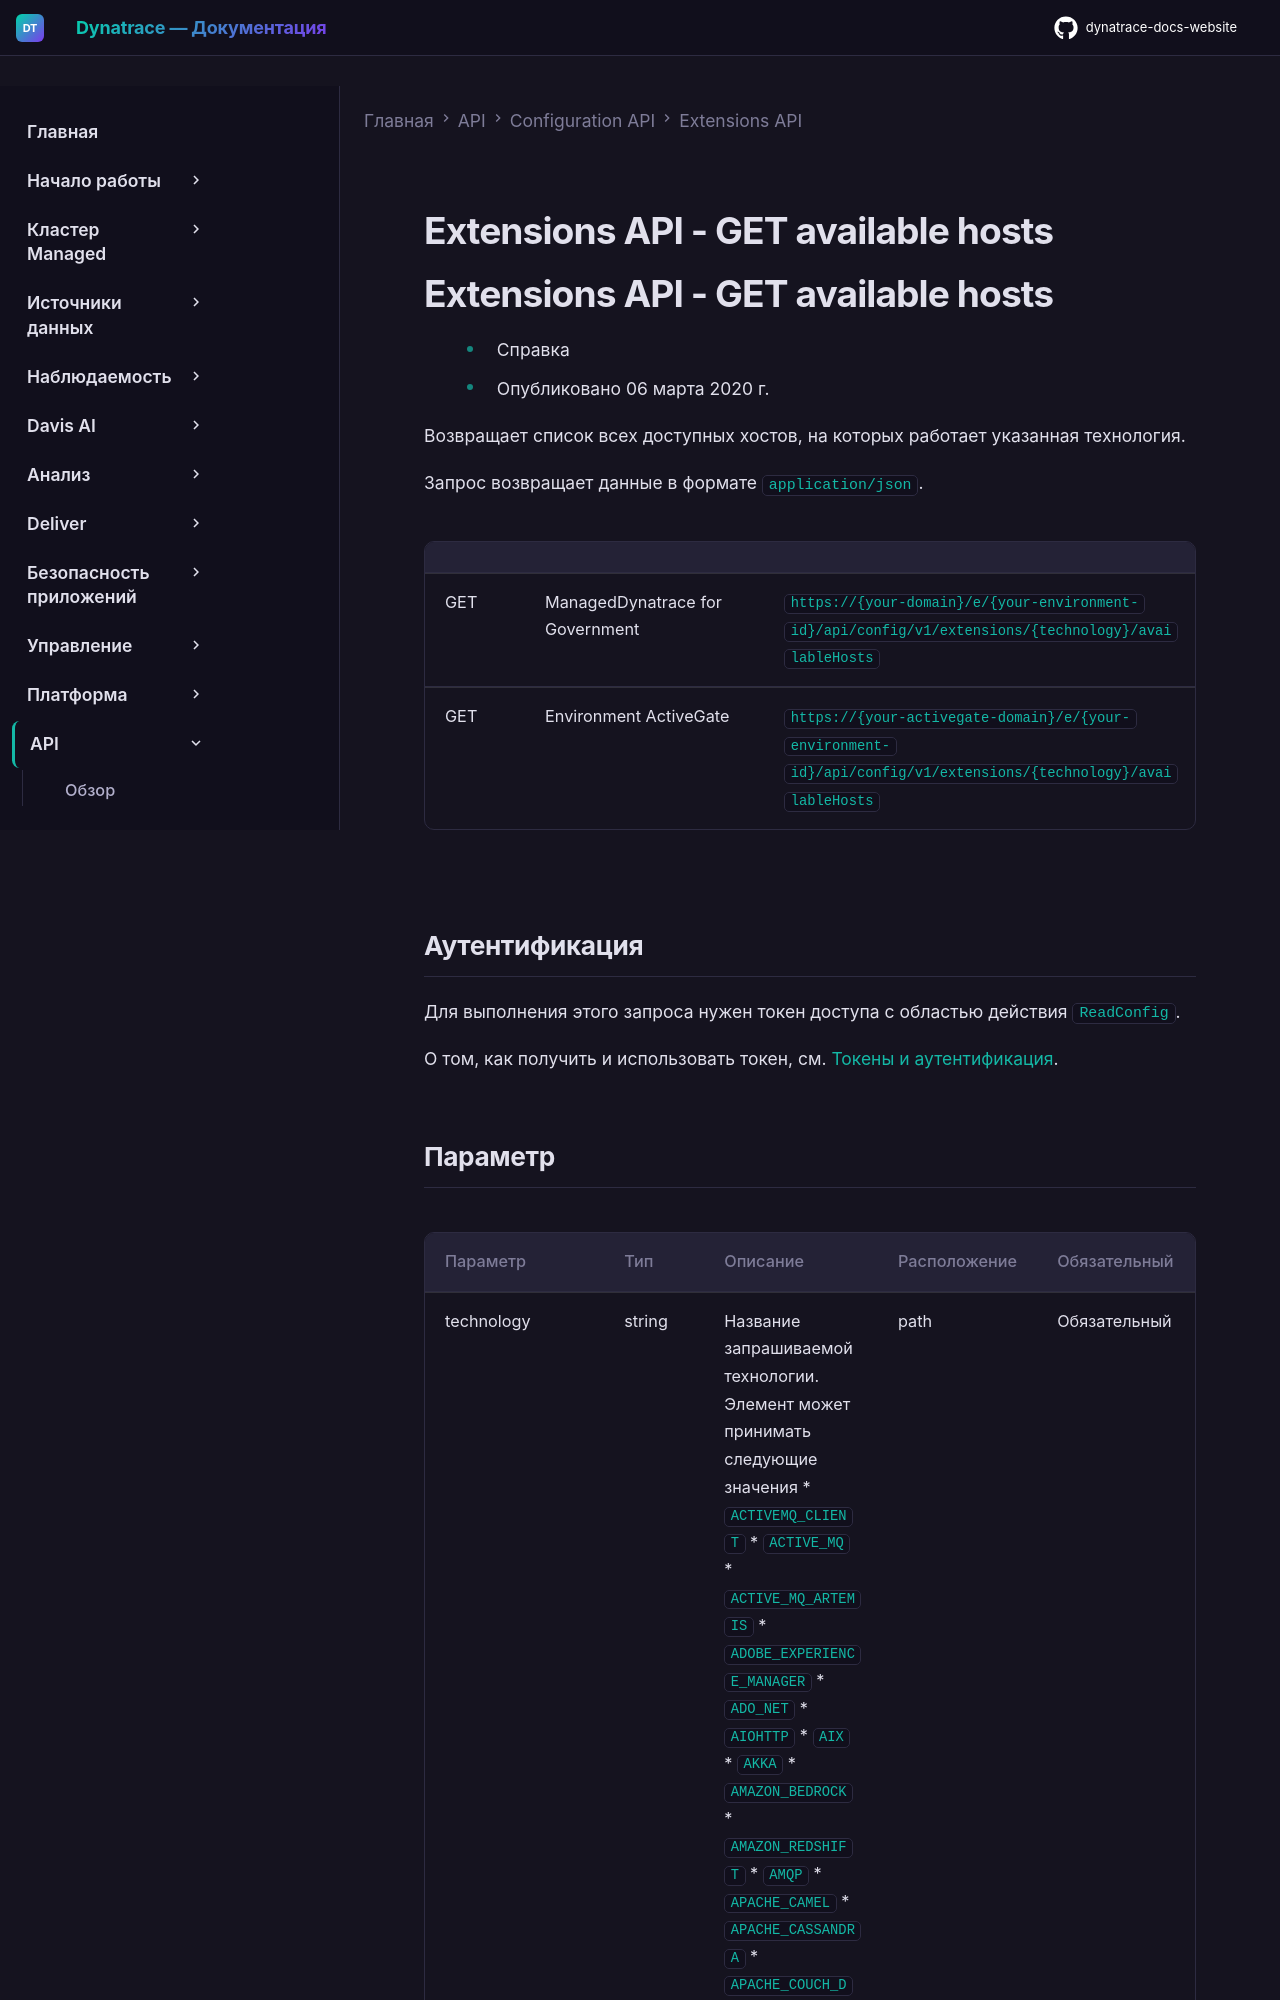

repository: Yerkebulan-Ardabayev/dynatrace-docs-website · page: managed-ru/dynatrace-api/configuration-api/extensions-api/get-available-hosts/index.html · generator: mkdocs

---
title: Extensions API - GET available hosts
source: https://docs.dynatrace.com/managed/dynatrace-api/configuration-api/extensions-api/get-available-hosts
---

# Extensions API - GET available hosts

# Extensions API - GET available hosts

* Справка
* Опубликовано 06 марта 2020 г.

Возвращает список всех доступных хостов, на которых работает указанная технология.

Запрос возвращает данные в формате `application/json`.

|  |  |  |
| --- | --- | --- |
| GET | ManagedDynatrace for Government | `https://{your-domain}/e/{your-environment-id}/api/config/v1/extensions/{technology}/availableHosts` |
| GET | Environment ActiveGate | `https://{your-activegate-domain}/e/{your-environment-id}/api/config/v1/extensions/{technology}/availableHosts` |

## Аутентификация

Для выполнения этого запроса нужен токен доступа с областью действия `ReadConfig`.

О том, как получить и использовать токен, см. [Токены и аутентификация](/managed/discover-dynatrace/references/dynatrace-api/basics/dynatrace-api-authentication).
